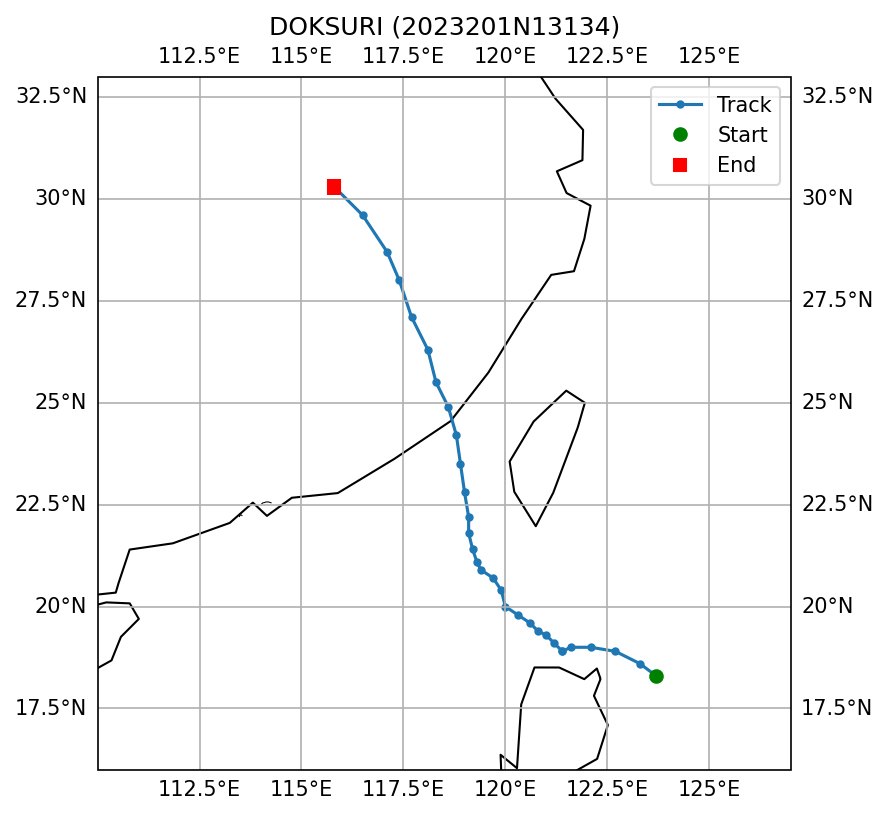

The data file committed next to this chart (first rows):
SID, NAME, ISO_TIME, LAT, LON, DIST2LAND, USA_WIND, USA_PRES, USA_R34_NE, USA_R34_SE, USA_R34_SW, USA_R34_NW, USA_RMW, CMA_CAT
2023201N13134, DOKSURI, 2023-07-25 06:00:00, 18.3, 123.7, 147, 120.0, 934.0, 200, 165, 130, 170, 20.0, 6
2023201N13134, DOKSURI, 2023-07-25 09:00:00, 18.6, 123.3, 107, 120.0, 935.0, 190, 150, 110, 170, 19.0, 6
2023201N13134, DOKSURI, 2023-07-25 12:00:00, 18.9, 122.7, 70, 120.0, 936.0, 180, 135, 90, 170, 17.0, 6
2023201N13134, DOKSURI, 2023-07-25 15:00:00, 19.0, 122.1, 67, 120.0, 937.0, 180, 148, 100, 170, 17.0, 6
2023201N13134, DOKSURI, 2023-07-25 18:00:00, 19.0, 121.6, 59, 120.0, 937.0, 180, 160, 110, 170, 17.0, 6
2023201N13134, DOKSURI, 2023-07-25 21:00:00, 18.9, 121.4, 44, 113.0, 943.0, 178, 173, 123, 168, 16.0, 6
2023201N13134, DOKSURI, 2023-07-26 00:00:00, 18.9, 121.4, 44, 105.0, 949.0, 175, 185, 135, 165, 15.0, 6
2023201N13134, DOKSURI, 2023-07-26 03:00:00, 19.1, 121.2, 64, 103.0, 951.0, 173, 175, 138, 165, 15.0, 6
2023201N13134, DOKSURI, 2023-07-26 06:00:00, 19.3, 121.0, 79, 100.0, 952.0, 170, 165, 140, 165, 15.0, 5
2023201N13134, DOKSURI, 2023-07-26 09:00:00, 19.4, 120.8, 89, 95.0, 956.0, 168, 158, 145, 165, 10.0, 5
2023201N13134, DOKSURI, 2023-07-26 12:00:00, 19.6, 120.6, 113, 90.0, 959.0, 165, 150, 150, 165, 5.0, 5
2023201N13134, DOKSURI, 2023-07-26 15:00:00, 19.8, 120.3, 144, 85.0, 963.0, 163, 150, 148, 158, 13.0, 5
2023201N13134, DOKSURI, 2023-07-26 18:00:00, 20.0, 120.0, 177, 80.0, 966.0, 160, 150, 145, 150, 20.0, 5
2023201N13134, DOKSURI, 2023-07-26 21:00:00, 20.4, 119.9, 187, 80.0, 966.0, 150, 145, 140, 135, 20.0, 5
2023201N13134, DOKSURI, 2023-07-27 00:00:00, 20.7, 119.7, 169, 80.0, 966.0, 140, 140, 140, 110, 35.0, 5
2023201N13134, DOKSURI, 2023-07-27 03:00:00, 20.9, 119.4, 174, 80.0, 966.0, 125, 140, 140, 100, 35.0, 5
2023201N13134, DOKSURI, 2023-07-27 06:00:00, 21.1, 119.3, 170, 80.0, 964.0, 115, 130, 130, 100, 15.0, 5
2023201N13134, DOKSURI, 2023-07-27 09:00:00, 21.4, 119.2, 164, 90.0, 956.0, 108, 125, 125, 100, 11.0, 6
2023201N13134, DOKSURI, 2023-07-27 12:00:00, 21.8, 119.1, 146, 100.0, 947.0, 100, 120, 120, 100, 7.0, 6
2023201N13134, DOKSURI, 2023-07-27 15:00:00, 22.2, 119.1, 127, 95.0, 948.0, 95, 110, 105, 95, 6.0, 6
2023201N13134, DOKSURI, 2023-07-27 18:00:00, 22.8, 119.0, 117, 90.0, 949.0, 90, 100, 90, 90, 5.0, 6
2023201N13134, DOKSURI, 2023-07-27 21:00:00, 23.5, 118.9, 115, 90.0, 951.0, 85, 90, 75, 85, 10.0, 5
2023201N13134, DOKSURI, 2023-07-28 00:00:00, 24.2, 118.8, 39, 90.0, 952.0, 80, 80, 60, 80, 15.0, 5
2023201N13134, DOKSURI, 2023-07-28 03:00:00, 24.9, 118.6, 0, 78.0, 961.0, 70, 70, 50, 70, 20.0, 4
2023201N13134, DOKSURI, 2023-07-28 06:00:00, 25.5, 118.3, 0, 65.0, 970.0, 60, 60, 40, 60, 25.0, 3
2023201N13134, DOKSURI, 2023-07-28 09:00:00, 26.3, 118.1, 0, 55.0, 978.0, 50, 50, 30, 50, 33.0, 3
2023201N13134, DOKSURI, 2023-07-28 12:00:00, 27.1, 117.7, 0, 45.0, 985.0, 40, 40, 20, 40, 40.0, 2
2023201N13134, DOKSURI, 2023-07-28 15:00:00, 28.0, 117.4, 0, 40.0, 988.0, 30, 30, 15, 30, 38.0, 2
2023201N13134, DOKSURI, 2023-07-28 18:00:00, 28.7, 117.1, 0, 35.0, 990.0, 20, 20, 10, 20, 35.0, 2
2023201N13134, DOKSURI, 2023-07-28 21:00:00, 29.6, 116.5, 0, 28.0, 986.0, , , , , 35.0, 1
2023201N13134, DOKSURI, 2023-07-29 00:00:00, 30.3, 115.8, 0, 20.0, 982.0, , , , , 35.0, 1
